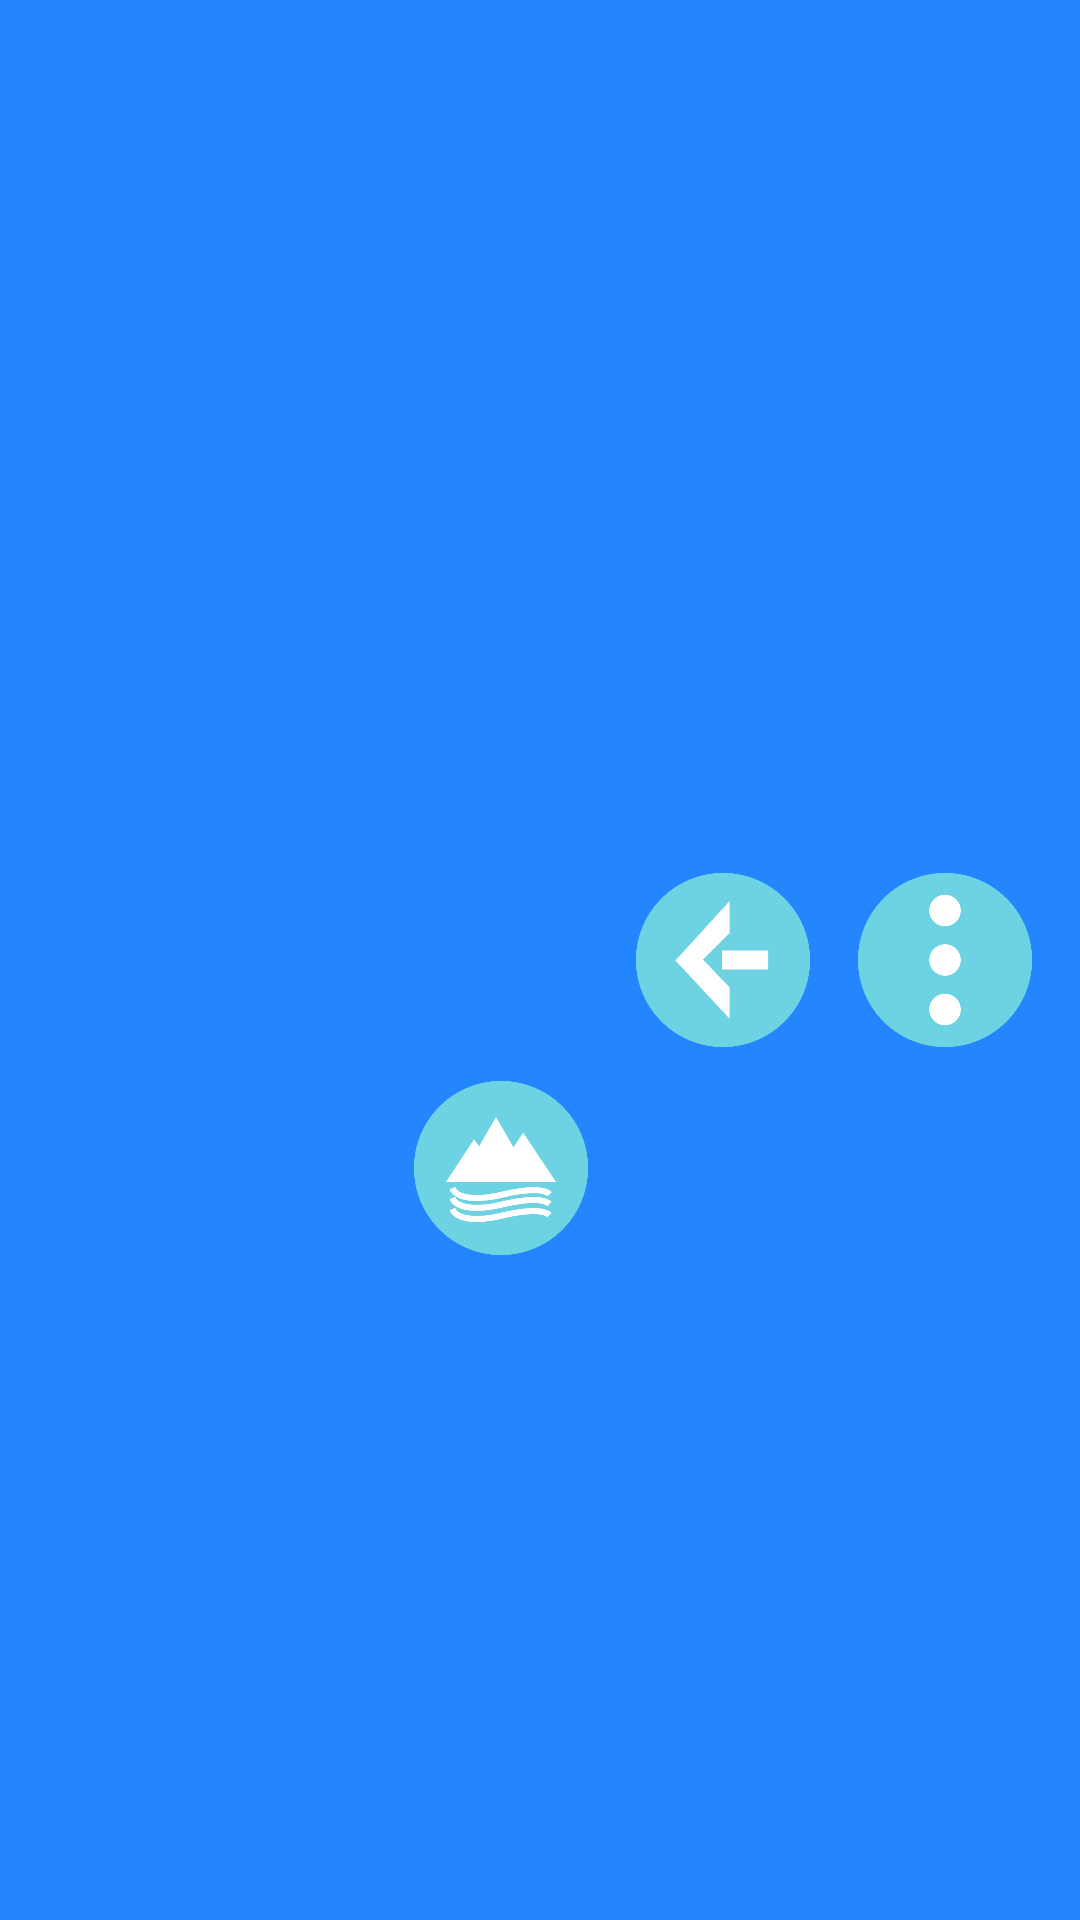

Layout XML and referenced resources for this Android screen:
<!-- AndroidManifest.xml: application theme Theme.Corale -->
<!-- res/layout/toolbar.xml -->
<?xml version="1.0" encoding="utf-8"?>
<androidx.constraintlayout.widget.ConstraintLayout xmlns:android="http://schemas.android.com/apk/res/android"
    xmlns:app="http://schemas.android.com/apk/res-auto"
    xmlns:tools="http://schemas.android.com/tools"
    android:id="@+id/Toolbar"
    android:layout_width="match_parent"
    android:layout_height="100dp"
    android:background="@color/toolbar">

    <LinearLayout
        android:layout_width="wrap_content"
        android:layout_height="wrap_content"
        android:orientation="horizontal"
        tools:ignore="MissingConstraints" >


    </LinearLayout>

    <TextView
        android:id="@+id/Tool_NomIle"
        android:layout_width="160dp"
        android:layout_height="57dp"
        android:layout_marginStart="16dp"
        android:text="@string/your_island"
        android:textSize="34sp"
        app:layout_constraintEnd_toStartOf="@+id/imageView"
        app:layout_constraintStart_toStartOf="parent"
        app:layout_constraintTop_toTopOf="parent" />

    <TextView
        android:id="@+id/Tool_Etape"
        android:layout_width="155dp"
        android:layout_height="0dp"
        android:text=""
        android:textSize="25dp"
        app:layout_constraintBottom_toBottomOf="parent"
        app:layout_constraintEnd_toStartOf="@+id/imageView"
        app:layout_constraintStart_toStartOf="parent"
        app:layout_constraintTop_toBottomOf="@+id/Tool_NomIle" />

    <ImageView
        android:id="@+id/retour"
        android:layout_width="58dp"
        android:layout_height="58dp"
        android:layout_marginEnd="16dp"
        android:background="@drawable/back"
        app:layout_constraintBottom_toBottomOf="parent"
        app:layout_constraintEnd_toStartOf="@+id/imageView2"
        app:layout_constraintTop_toTopOf="parent" />

    <ImageView
        android:id="@+id/imageView"
        android:layout_width="58dp"
        android:layout_height="58dp"
        android:layout_marginEnd="16dp"
        android:background="@drawable/icon_state"
        app:layout_constraintBottom_toBottomOf="parent"
        app:layout_constraintEnd_toStartOf="@+id/retour"
        app:layout_constraintTop_toTopOf="parent"
        app:layout_constraintVertical_bias="0.619" />

    <ImageView
        android:id="@+id/imageView2"
        android:layout_width="58dp"
        android:layout_height="58dp"
        android:layout_marginEnd="16dp"
        android:background="@drawable/parameters"
        app:layout_constraintBottom_toBottomOf="parent"
        app:layout_constraintEnd_toEndOf="parent"
        app:layout_constraintTop_toTopOf="parent" />


</androidx.constraintlayout.widget.ConstraintLayout>
<!-- resources referenced by this layout -->
<resources>
  <color name="toolbar">#2486ff</color>
  <!-- drawable back: png bitmap (drawable, 9647 bytes) -->
  <!-- drawable icon_state: png bitmap (drawable, 13824 bytes) -->
  <!-- drawable parameters: png bitmap (drawable, 11130 bytes) -->
  <string name="your_island" />
  <style name="Theme.Corale" parent="Theme.MaterialComponents.DayNight.NoActionBar">
          
          <item name="colorPrimary">@color/purple_500</item>
          <item name="colorPrimaryVariant">@color/purple_700</item>
          <item name="colorOnPrimary">@color/white</item>
          
          <item name="colorSecondary">@color/teal_200</item>
          <item name="colorSecondaryVariant">@color/teal_700</item>
          <item name="colorOnSecondary">@color/black</item>
          
          <item name="android:statusBarColor" tools:targetApi="l">?attr/colorPrimaryVariant</item>
          
      </style>
  <color name="purple_500">#FF6200EE</color>
  <color name="purple_700">#FF3700B3</color>
  <color name="white">#FFFFFFFF</color>
  <color name="teal_200">#FF03DAC5</color>
  <color name="teal_700">#FF018786</color>
  <color name="black">#FF000000</color>
</resources>
